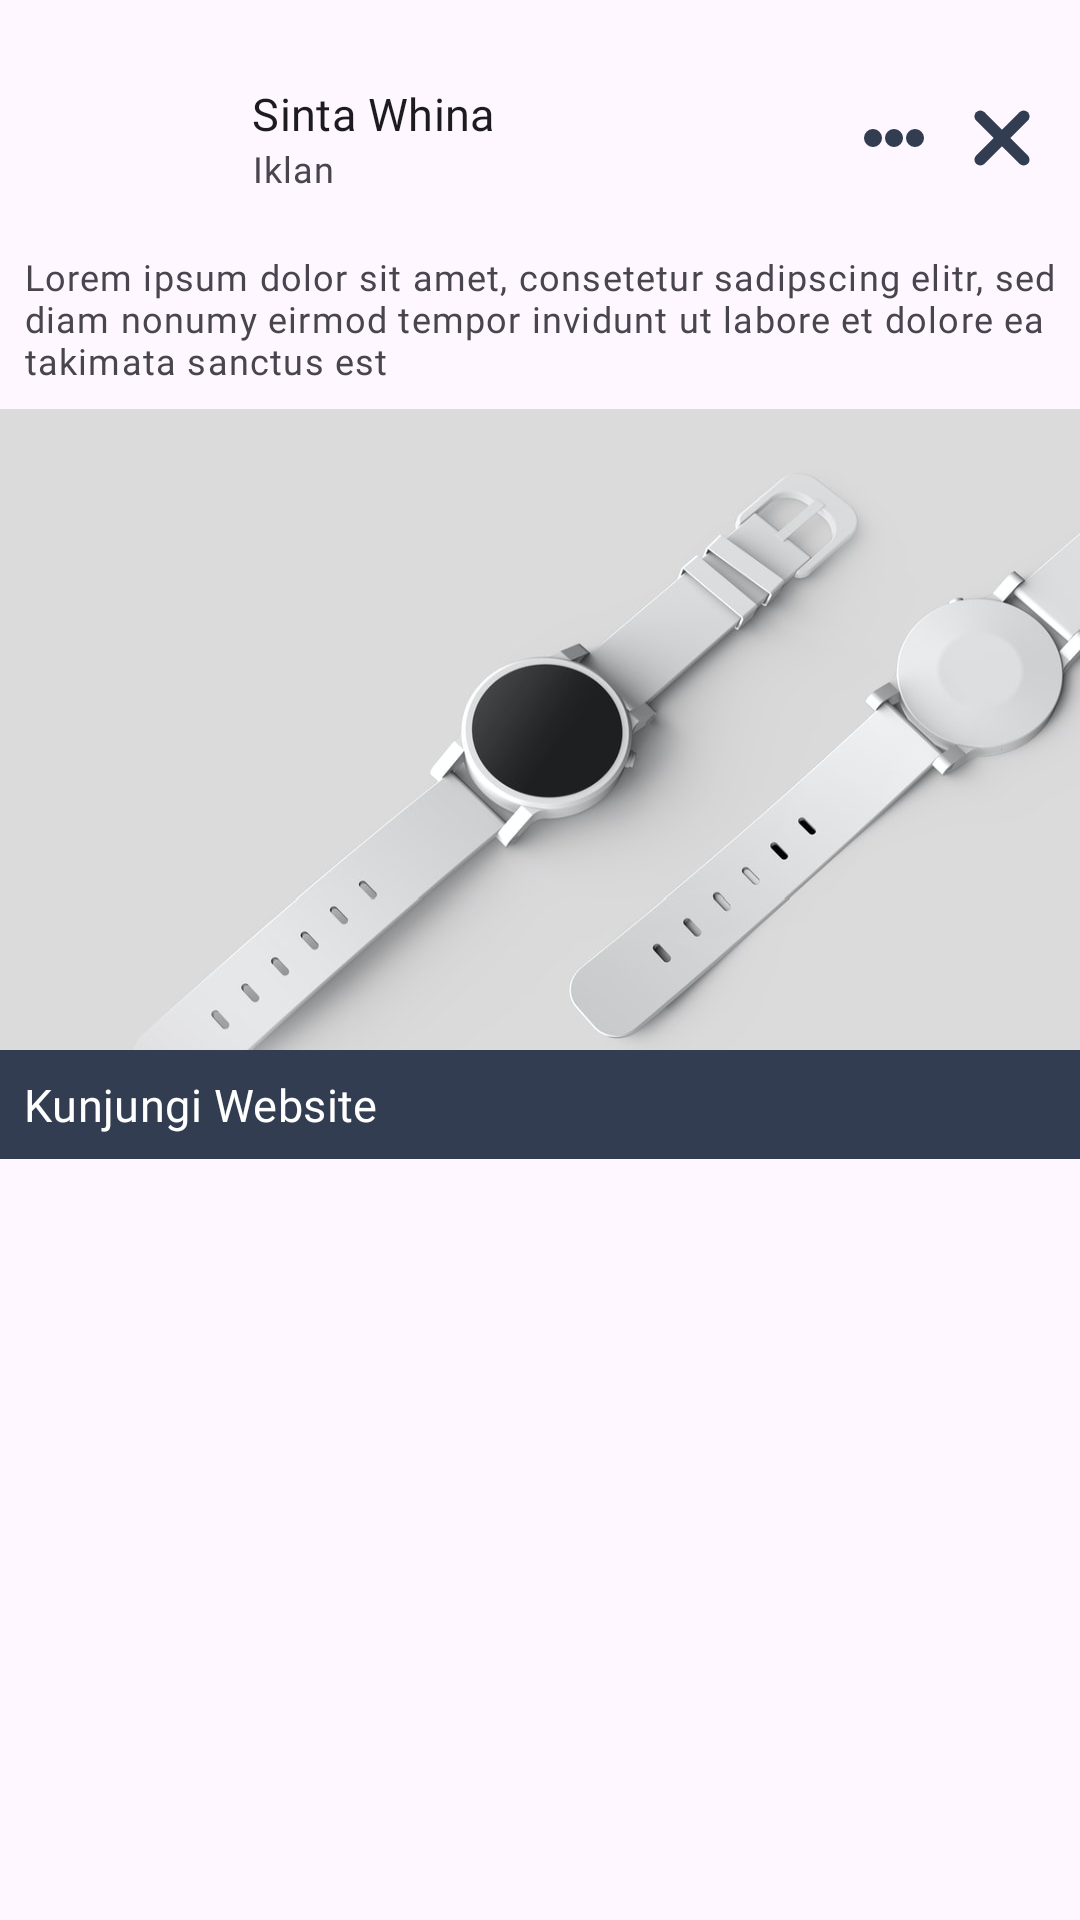

Layout XML and referenced resources for this Android screen:
<!-- AndroidManifest.xml: application theme Theme.Poly -->
<!-- res/layout/layout_home_ads.xml -->
<?xml version="1.0" encoding="utf-8"?>
<LinearLayout xmlns:android="http://schemas.android.com/apk/res/android"
    android:orientation="vertical"
    xmlns:app="http://schemas.android.com/apk/res-auto"
    android:layout_width="match_parent"
    android:layout_height="match_parent">

    <androidx.constraintlayout.widget.ConstraintLayout
        android:layout_width="match_parent"
        android:layout_height="wrap_content">

        <ImageView
            android:id="@+id/img_user_profile"
            android:layout_width="60dp"
            android:layout_height="60dp"
            android:layout_margin="@dimen/dimens_medium"
            android:contentDescription="@string/user_profile"
            android:src="@drawable/user"
            app:layout_constraintStart_toStartOf="parent"
            app:layout_constraintTop_toTopOf="parent" />

        <LinearLayout
            android:layout_width="0dp"
            android:layout_height="wrap_content"
            android:layout_marginStart="@dimen/dimens_small"
            android:layout_marginEnd="@dimen/dimens_small"
            android:orientation="vertical"
            app:layout_constraintBottom_toBottomOf="@+id/img_user_profile"
            app:layout_constraintEnd_toStartOf="@+id/img_more"
            app:layout_constraintStart_toEndOf="@+id/img_user_profile"
            app:layout_constraintTop_toTopOf="@+id/img_user_profile">

            <TextView
                android:maxLines="1"
                android:ellipsize="end"
                style="@style/TextAppearance.MdcTypographyStyles.Subtitle1"
                android:layout_width="match_parent"
                android:layout_height="wrap_content"
                android:text="Sinta Whina" />

            <TextView
                android:maxLines="1"
                android:ellipsize="end"
                style="@style/TextAppearance.MdcTypographyStyles.Caption"
                android:layout_width="match_parent"
                android:layout_height="wrap_content"
                android:text="Iklan" />

        </LinearLayout>

        <ImageView
            android:id="@+id/img_more"
            android:layout_width="20dp"
            android:layout_height="20dp"
            android:layout_margin="@dimen/dimens_medium"
            android:contentDescription="@string/user_profile"
            android:src="@drawable/ic_more"
            app:layout_constraintBottom_toBottomOf="@+id/img_user_profile"
            app:layout_constraintEnd_toStartOf="@+id/img_cancel"
            app:layout_constraintTop_toTopOf="@+id/img_user_profile" />

        <ImageView
            android:id="@+id/img_cancel"
            android:layout_width="20dp"
            android:layout_height="20dp"
            android:layout_margin="@dimen/dimens_medium"
            android:contentDescription="@string/user_profile"
            android:src="@drawable/ic_cancel"
            app:layout_constraintBottom_toBottomOf="@+id/img_user_profile"
            app:layout_constraintEnd_toEndOf="parent"
            app:layout_constraintTop_toTopOf="@+id/img_user_profile" />

        <TextView
            android:id="@+id/tv_caption"
            style="@style/TextAppearance.MdcTypographyStyles.Caption"
            android:layout_width="match_parent"
            android:layout_margin="@dimen/dimens_small"
            android:gravity="start"
            android:layout_height="wrap_content"
            app:layout_constraintEnd_toEndOf="parent"
            app:layout_constraintStart_toStartOf="parent"
            app:layout_constraintTop_toBottomOf="@+id/img_user_profile"
            android:drawablePadding="@dimen/dimens_small"
            android:text="Lorem ipsum dolor sit amet, consetetur sadipscing elitr, sed diam nonumy eirmod tempor invidunt ut labore et dolore ea takimata sanctus est"/>

        <FrameLayout
            android:layout_width="match_parent"
            android:layout_height="wrap_content"
            app:layout_constraintEnd_toEndOf="parent"
            app:layout_constraintStart_toStartOf="parent"
            app:layout_constraintTop_toBottomOf="@+id/tv_caption">

            <ImageView
                android:id="@+id/img_feed"
                android:layout_width="match_parent"
                android:layout_height="250dp"
                android:scaleType="fitXY"
                android:contentDescription="@string/user_profile"
                android:layout_marginTop="@dimen/dimens_small"
                android:src="@drawable/dummy_ads" />

            <TextView
                android:background="@color/colorDarkBlue"
                android:textColor="@color/white"
                android:padding="@dimen/dimens_small"
                android:layout_gravity="bottom"
                style="@style/TextAppearance.MdcTypographyStyles.Subtitle1"
                android:layout_width="match_parent"
                android:layout_height="wrap_content"
                android:text="Kunjungi Website"/>

        </FrameLayout>

    </androidx.constraintlayout.widget.ConstraintLayout>

</LinearLayout>
<!-- resources referenced by this layout -->
<resources>
  <color name="colorDarkBlue">#333D51</color>
  <color name="white">#FFFFFFFF</color>
  <dimen name="dimens_medium">16dp</dimen>
  <dimen name="dimens_small">8dp</dimen>
  <!-- drawable dummy_ads: png bitmap (drawable, 201874 bytes) -->
  <!-- drawable ic_cancel (drawable) -->
  <vector xmlns:android="http://schemas.android.com/apk/res/android"
      android:width="14.099dp"
      android:height="14.099dp"
      android:viewportWidth="14.099"
      android:viewportHeight="14.099">
    <path
        android:pathData="M0.979,0.979L0.979,0.979A1.385,1.385 134.997,0 1,2.937 0.979L13.119,11.161A1.385,1.385 134.997,0 1,13.119 13.119L13.119,13.119A1.385,1.385 134.997,0 1,11.161 13.119L0.979,2.937A1.385,1.385 134.997,0 1,0.979 0.979z"
        android:fillColor="#333d51"/>
    <path
        android:pathData="M13.12,0.979L13.12,0.979A1.385,1.385 134.997,0 1,13.12 2.937L2.938,13.119A1.385,1.385 134.997,0 1,0.98 13.119L0.98,13.119A1.385,1.385 134.997,0 1,0.98 11.161L11.162,0.979A1.385,1.385 134.997,0 1,13.12 0.979z"
        android:fillColor="#333d51"/>
  </vector>
  <!-- drawable ic_more (drawable) -->
  <vector xmlns:android="http://schemas.android.com/apk/res/android"
      android:width="20dp"
      android:height="6dp"
      android:viewportWidth="20"
      android:viewportHeight="6">
    <path
        android:pathData="M3,3m-3,0a3,3 0,1 1,6 0a3,3 0,1 1,-6 0"
        android:fillColor="#333d51"/>
    <path
        android:pathData="M10,3m-3,0a3,3 0,1 1,6 0a3,3 0,1 1,-6 0"
        android:fillColor="#333d51"/>
    <path
        android:pathData="M17,3m-3,0a3,3 0,1 1,6 0a3,3 0,1 1,-6 0"
        android:fillColor="#333d51"/>
  </vector>
  <string name="user_profile">User Profile</string>
  <style name="TextAppearance.MdcTypographyStyles.Caption" parent="TextAppearance.MaterialComponents.Caption">
          <item name="fontFamily">@font/poppins_light</item>
          <item name="android:fontFamily">@font/poppins_light</item>
          <item name="android:textSize">12sp</item>
      </style>
  <style name="TextAppearance.MdcTypographyStyles.Subtitle1" parent="TextAppearance.MaterialComponents.Subtitle1">
          <item name="fontFamily">@font/poppins</item>
          <item name="android:fontFamily">@font/poppins</item>
          <item name="android:textSize">15sp</item>
      </style>
  <style name="Theme.Poly" parent="Theme.Material3.DayNight.NoActionBar">
          <item name="colorPrimary">@color/colorPrimary</item>
          <item name="colorPrimaryVariant">@color/colorPrimaryVariant</item>
          <item name="colorOnPrimary">@color/white</item>
          <item name="colorSecondary">@color/colorSecondary</item>
          <item name="colorSecondaryVariant">@color/colorSecondaryVariant</item>
          <item name="colorOnSecondary">@color/black</item>
          <item name="android:statusBarColor">?attr/colorPrimary</item>
      </style>
  <color name="colorPrimary">#333D51</color>
  <color name="colorPrimaryVariant">#5FC1CE</color>
  <color name="colorSecondary">#BC338D</color>
  <color name="colorSecondaryVariant">#D3AC2B</color>
  <color name="black">#FF000000</color>
</resources>
